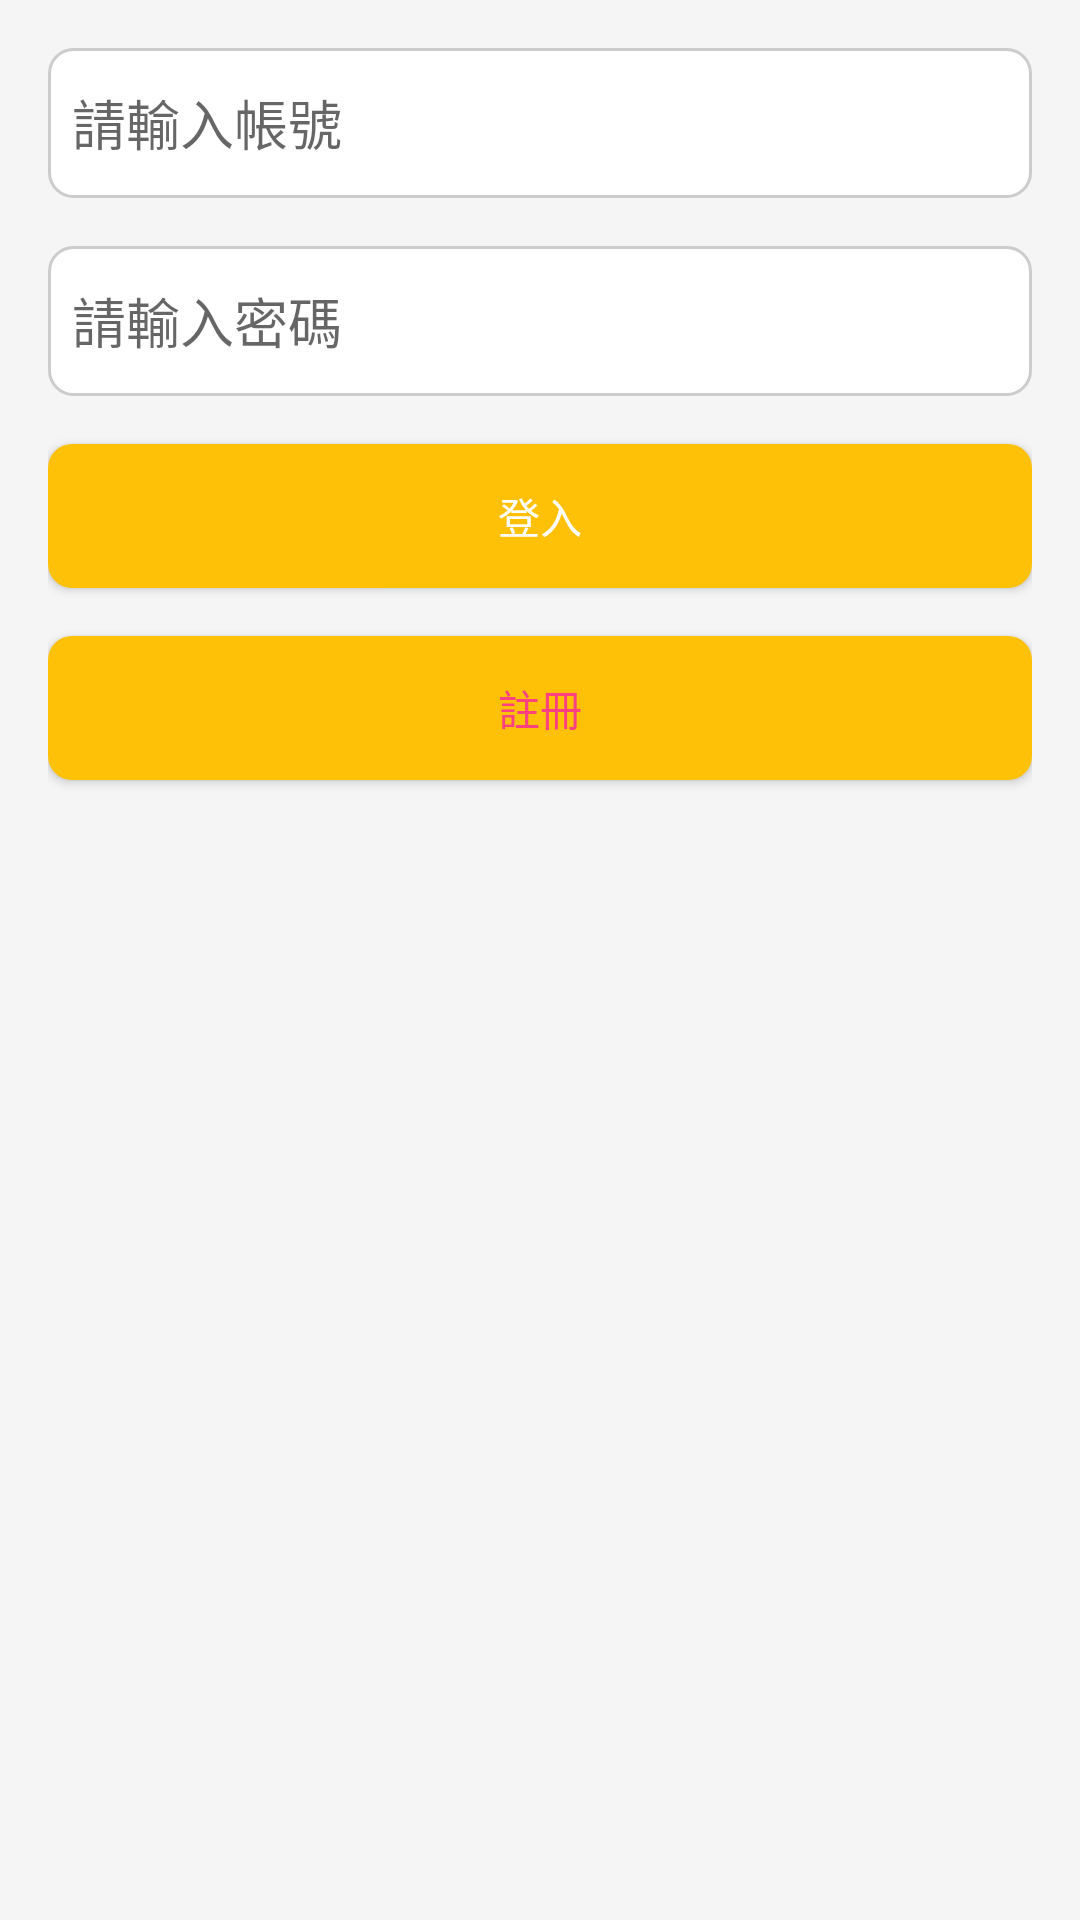

Android layout source for this screen:
<!-- AndroidManifest.xml: application theme Theme.TestDatabase -->
<!-- res/layout/activity_main.xml -->
<LinearLayout xmlns:android="http://schemas.android.com/apk/res/android"
    android:layout_width="match_parent"
    android:layout_height="match_parent"
    android:orientation="vertical"
    android:padding="16dp"
    android:background="#F5F5F5">

    <EditText
        android:id="@+id/editLoginAccount"
        android:layout_width="match_parent"
        android:layout_height="50dp"
        android:layout_marginBottom="16dp"
        android:background="@drawable/edittext_background"
        android:hint="請輸入帳號"
        android:paddingStart="8dp"/> 

    <EditText
        android:id="@+id/editTextPassword"
        android:layout_width="match_parent"
        android:layout_height="50dp"
        android:layout_marginBottom="16dp"
        android:background="@drawable/edittext_background"
        android:hint="請輸入密碼"
        android:inputType="textPassword"
        android:paddingStart="8dp"/> 

    <Button
        android:id="@+id/buttonLogin"
        android:layout_width="match_parent"
        android:layout_height="wrap_content"
        android:text="登入"
        android:textColor="#FFFFFF"
        android:background="@drawable/button_background"
        android:layout_marginBottom="16dp" /> 

    <Button
        android:id="@+id/buttonRegister"
        android:layout_width="match_parent"
        android:layout_height="wrap_content"
        android:text="註冊"
        android:textColor="#FF4081"
        android:background="@drawable/button_background" />
</LinearLayout>
<!-- resources referenced by this layout -->
<resources>
  <!-- drawable button_background (drawable) -->
  <selector xmlns:android="http://schemas.android.com/apk/res/android">
      <item android:state_pressed="true">
          <shape>
              <solid android:color="#FF4081" /> 
              <corners android:radius="8dp" /> 
          </shape>
      </item>
      <item>
          <shape>
              <solid android:color="#FFC107" /> 
              <corners android:radius="8dp" /> 
          </shape>
      </item>
  </selector>
  <!-- drawable edittext_background (drawable) -->
  <shape xmlns:android="http://schemas.android.com/apk/res/android">
      <solid android:color="#FFFFFF" /> 
      <corners android:radius="8dp" /> 
      <stroke
          android:color="#CCCCCC"/>
      <stroke
          android:width="1dp" />      
  </shape>
  <style name="Theme.TestDatabase" parent="Theme.MaterialComponents.DayNight.DarkActionBar.Bridge">
          
          <item name="colorPrimary">@color/purple_500</item>
          <item name="colorPrimaryVariant">@color/purple_700</item>
          <item name="colorOnPrimary">@color/white</item>
          
          <item name="colorSecondary">@color/teal_200</item>
          <item name="colorSecondaryVariant">@color/teal_700</item>
          <item name="colorOnSecondary">@color/black</item>
          
          <item name="android:statusBarColor">?attr/colorPrimaryVariant</item>
          
      </style>
  <!-- not gathered from this repository: default colours our renderer supplied (Android Studio template values) -->
  <color name="purple_500">#FF6200EE</color>
  <color name="purple_700">#FF3700B3</color>
  <color name="teal_200">#FF03DAC5</color>
  <color name="teal_700">#FF018786</color>
  <color name="black">#FF000000</color>
  <color name="white">#FFFFFFFF</color>
</resources>
